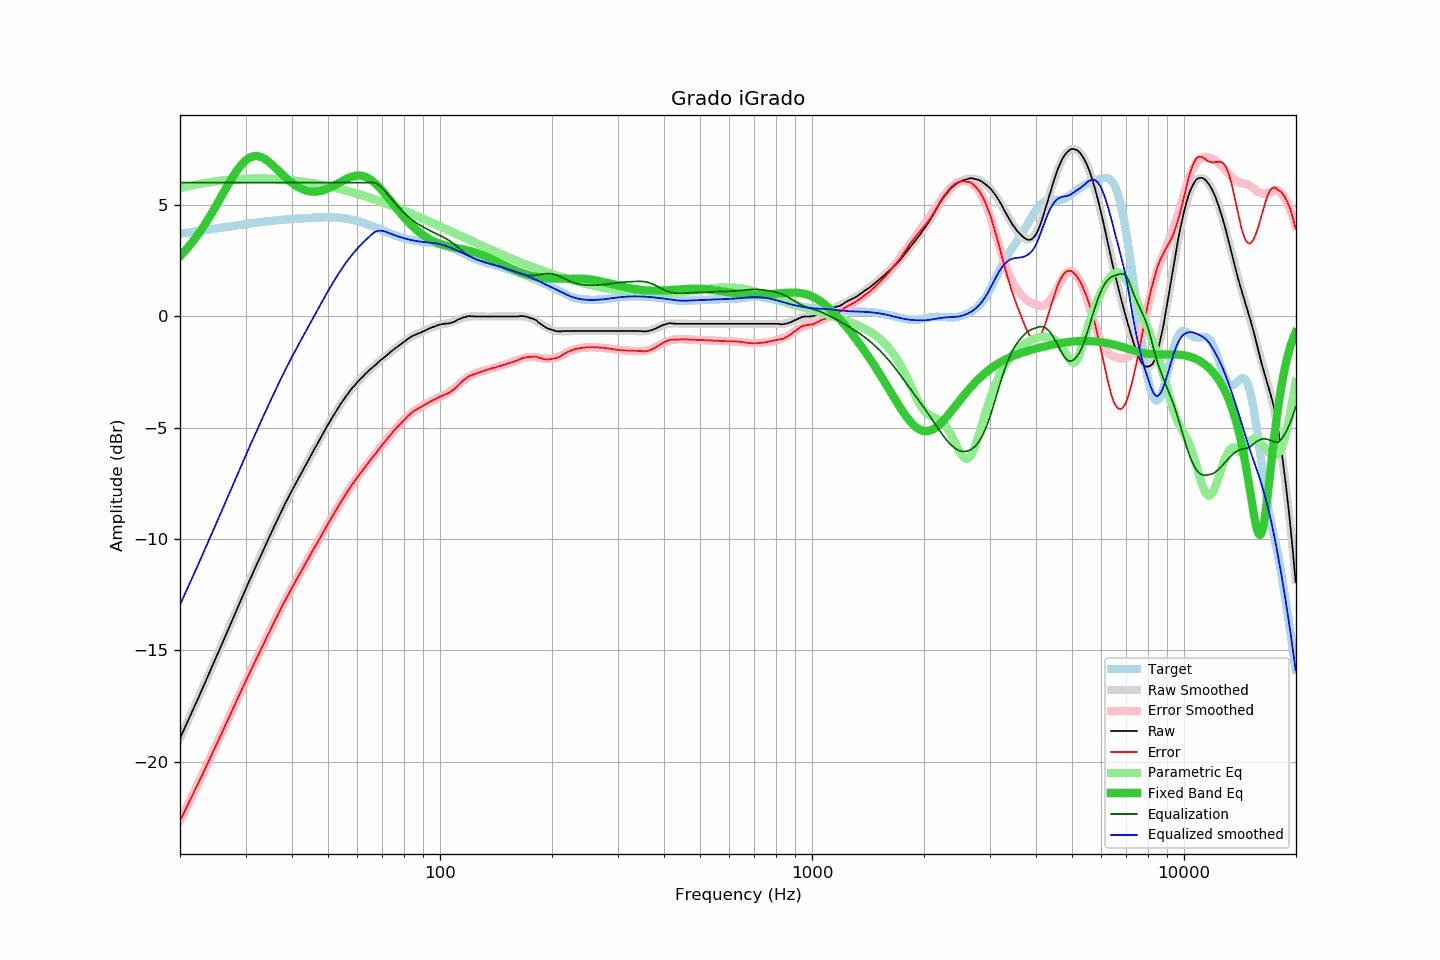

Values plotted in this chart, from the file beside it:
frequency, raw, error, smoothed, error_smoothed, equalization, parametric_eq, equalized_raw, equalized_smoothed, target
20.00, -18.95, -22.66, -18.95, -22.65, 6.00, 2.69, -12.95, -12.95, 3.70
20.20, -18.79, -22.51, -18.79, -22.51, 6.00, 2.77, -12.79, -12.79, 3.71
20.40, -18.64, -22.36, -18.64, -22.36, 6.00, 2.84, -12.64, -12.64, 3.72
20.61, -18.48, -22.22, -18.48, -22.21, 6.00, 2.92, -12.48, -12.48, 3.73
20.81, -18.32, -22.07, -18.32, -22.07, 6.00, 3.00, -12.32, -12.32, 3.75
21.02, -18.16, -21.92, -18.16, -21.92, 6.00, 3.09, -12.16, -12.16, 3.76
21.23, -18.00, -21.77, -18.00, -21.77, 6.00, 3.18, -12.00, -12.00, 3.77
21.44, -17.84, -21.62, -17.84, -21.62, 6.00, 3.27, -11.84, -11.84, 3.78
21.66, -17.68, -21.47, -17.68, -21.47, 6.00, 3.36, -11.68, -11.68, 3.79
21.87, -17.52, -21.32, -17.52, -21.32, 6.00, 3.45, -11.52, -11.52, 3.80
22.09, -17.36, -21.17, -17.36, -21.17, 6.00, 3.55, -11.36, -11.36, 3.81
22.31, -17.20, -21.02, -17.20, -21.02, 6.00, 3.65, -11.20, -11.20, 3.82
22.54, -17.04, -20.87, -17.04, -20.87, 6.00, 3.75, -11.04, -11.04, 3.83
22.76, -16.88, -20.72, -16.88, -20.72, 6.00, 3.86, -10.88, -10.88, 3.84
22.99, -16.72, -20.57, -16.71, -20.57, 6.00, 3.96, -10.72, -10.71, 3.85
23.22, -16.55, -20.42, -16.55, -20.41, 6.00, 4.07, -10.55, -10.55, 3.86
23.45, -16.39, -20.27, -16.39, -20.26, 6.00, 4.18, -10.39, -10.39, 3.88
23.69, -16.22, -20.11, -16.22, -20.11, 6.00, 4.30, -10.22, -10.22, 3.89
23.92, -16.05, -19.95, -16.06, -19.95, 6.00, 4.42, -10.05, -10.06, 3.90
24.16, -15.89, -19.80, -15.89, -19.80, 6.00, 4.54, -9.89, -9.89, 3.91
24.40, -15.72, -19.64, -15.73, -19.65, 6.00, 4.66, -9.72, -9.73, 3.92
24.65, -15.56, -19.49, -15.56, -19.49, 6.00, 4.78, -9.56, -9.56, 3.93
24.89, -15.39, -19.33, -15.39, -19.34, 6.00, 4.90, -9.39, -9.39, 3.94
25.14, -15.23, -19.18, -15.23, -19.18, 6.00, 5.03, -9.23, -9.23, 3.95
25.39, -15.06, -19.02, -15.06, -19.02, 6.00, 5.16, -9.06, -9.06, 3.96
25.65, -14.90, -18.88, -14.90, -18.87, 6.00, 5.28, -8.90, -8.90, 3.97
25.91, -14.73, -18.72, -14.73, -18.71, 6.00, 5.41, -8.73, -8.73, 3.98
26.16, -14.56, -18.55, -14.56, -18.56, 6.00, 5.54, -8.56, -8.56, 3.99
26.43, -14.39, -18.40, -14.40, -18.40, 6.00, 5.67, -8.39, -8.40, 4.00
26.69, -14.23, -18.25, -14.23, -18.24, 6.00, 5.80, -8.23, -8.23, 4.01
26.96, -14.06, -18.09, -14.06, -18.08, 6.00, 5.92, -8.06, -8.06, 4.02
27.23, -13.89, -17.93, -13.89, -17.93, 6.00, 6.04, -7.89, -7.89, 4.04
27.50, -13.72, -17.77, -13.73, -17.77, 6.00, 6.16, -7.72, -7.73, 4.05
27.77, -13.56, -17.61, -13.56, -17.61, 6.00, 6.28, -7.56, -7.56, 4.06
28.05, -13.39, -17.46, -13.39, -17.45, 6.00, 6.39, -7.39, -7.39, 4.07
28.33, -13.22, -17.30, -13.22, -17.30, 6.00, 6.50, -7.22, -7.22, 4.08
28.62, -13.05, -17.14, -13.05, -17.14, 6.00, 6.60, -7.05, -7.05, 4.09
28.90, -12.89, -16.99, -12.89, -16.99, 6.00, 6.70, -6.89, -6.89, 4.10
29.19, -12.72, -16.83, -12.72, -16.83, 6.00, 6.79, -6.72, -6.72, 4.11
29.48, -12.55, -16.67, -12.56, -16.68, 6.00, 6.87, -6.55, -6.56, 4.12
29.78, -12.39, -16.52, -12.39, -16.52, 6.00, 6.94, -6.39, -6.39, 4.13
30.08, -12.22, -16.36, -12.23, -16.37, 6.00, 7.01, -6.22, -6.23, 4.14
30.38, -12.06, -16.21, -12.07, -16.22, 6.00, 7.06, -6.06, -6.07, 4.15
30.68, -11.90, -16.06, -11.90, -16.06, 6.00, 7.11, -5.90, -5.90, 4.16
30.99, -11.75, -15.92, -11.74, -15.91, 6.00, 7.14, -5.75, -5.74, 4.17
31.30, -11.58, -15.76, -11.58, -15.76, 6.00, 7.17, -5.58, -5.58, 4.18
31.61, -11.42, -15.61, -11.42, -15.61, 6.00, 7.19, -5.42, -5.42, 4.19
31.93, -11.26, -15.46, -11.26, -15.46, 6.00, 7.19, -5.26, -5.26, 4.20
32.24, -11.10, -15.31, -11.10, -15.31, 6.00, 7.19, -5.10, -5.10, 4.21
32.57, -10.94, -15.16, -10.94, -15.16, 6.00, 7.18, -4.94, -4.94, 4.22
32.89, -10.78, -15.01, -10.78, -15.01, 6.00, 7.16, -4.78, -4.78, 4.23
33.22, -10.62, -14.86, -10.62, -14.86, 6.00, 7.13, -4.62, -4.62, 4.24
33.55, -10.47, -14.72, -10.47, -14.71, 6.00, 7.09, -4.47, -4.47, 4.25
33.89, -10.31, -14.57, -10.31, -14.56, 6.00, 7.05, -4.31, -4.31, 4.25
34.23, -10.15, -14.41, -10.15, -14.41, 6.00, 7.00, -4.15, -4.15, 4.26
34.57, -9.99, -14.26, -9.99, -14.26, 6.00, 6.95, -3.99, -3.99, 4.27
34.92, -9.83, -14.11, -9.84, -14.12, 6.00, 6.89, -3.83, -3.84, 4.28
35.27, -9.68, -13.97, -9.68, -13.97, 6.00, 6.82, -3.68, -3.68, 4.28
35.62, -9.53, -13.82, -9.53, -13.82, 6.00, 6.76, -3.53, -3.53, 4.29
35.97, -9.38, -13.68, -9.38, -13.68, 6.00, 6.69, -3.38, -3.38, 4.30
... 635 more rows
